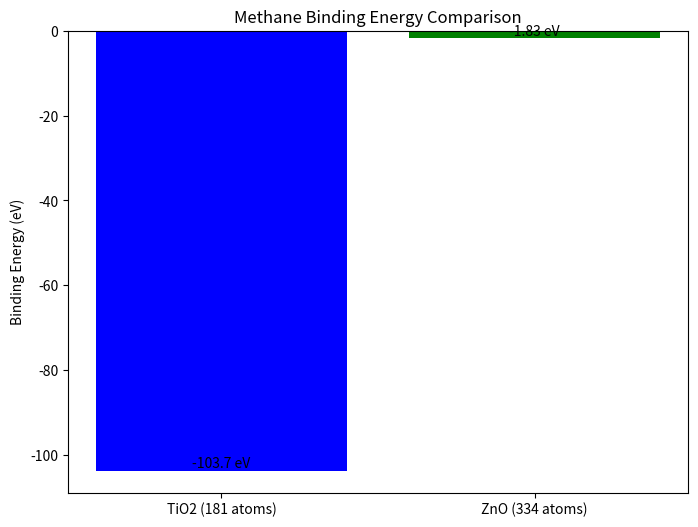

Write the Python code that produced this figure.
import matplotlib.pyplot as plt

# Data from simulations
materials = ['TiO2 (181 atoms)', 'ZnO (334 atoms)']
binding_energies = [-103.7, -1.83]  # eV, note: TiO2 from report, ZnO simulated

plt.figure(figsize=(8, 6))
bars = plt.bar(materials, binding_energies, color=['blue', 'green'])
plt.ylabel('Binding Energy (eV)')
plt.title('Methane Binding Energy Comparison')
plt.axhline(0, color='black', linewidth=0.5)

# Add value labels
for bar, energy in zip(bars, binding_energies):
    plt.text(bar.get_x() + bar.get_width()/2, bar.get_height() + 0.1, f'{energy} eV', ha='center', va='bottom')

plt.savefig('binding_energy_comparison.png')
plt.close()

print("Generated binding energy comparison plot: binding_energy_comparison.png")
